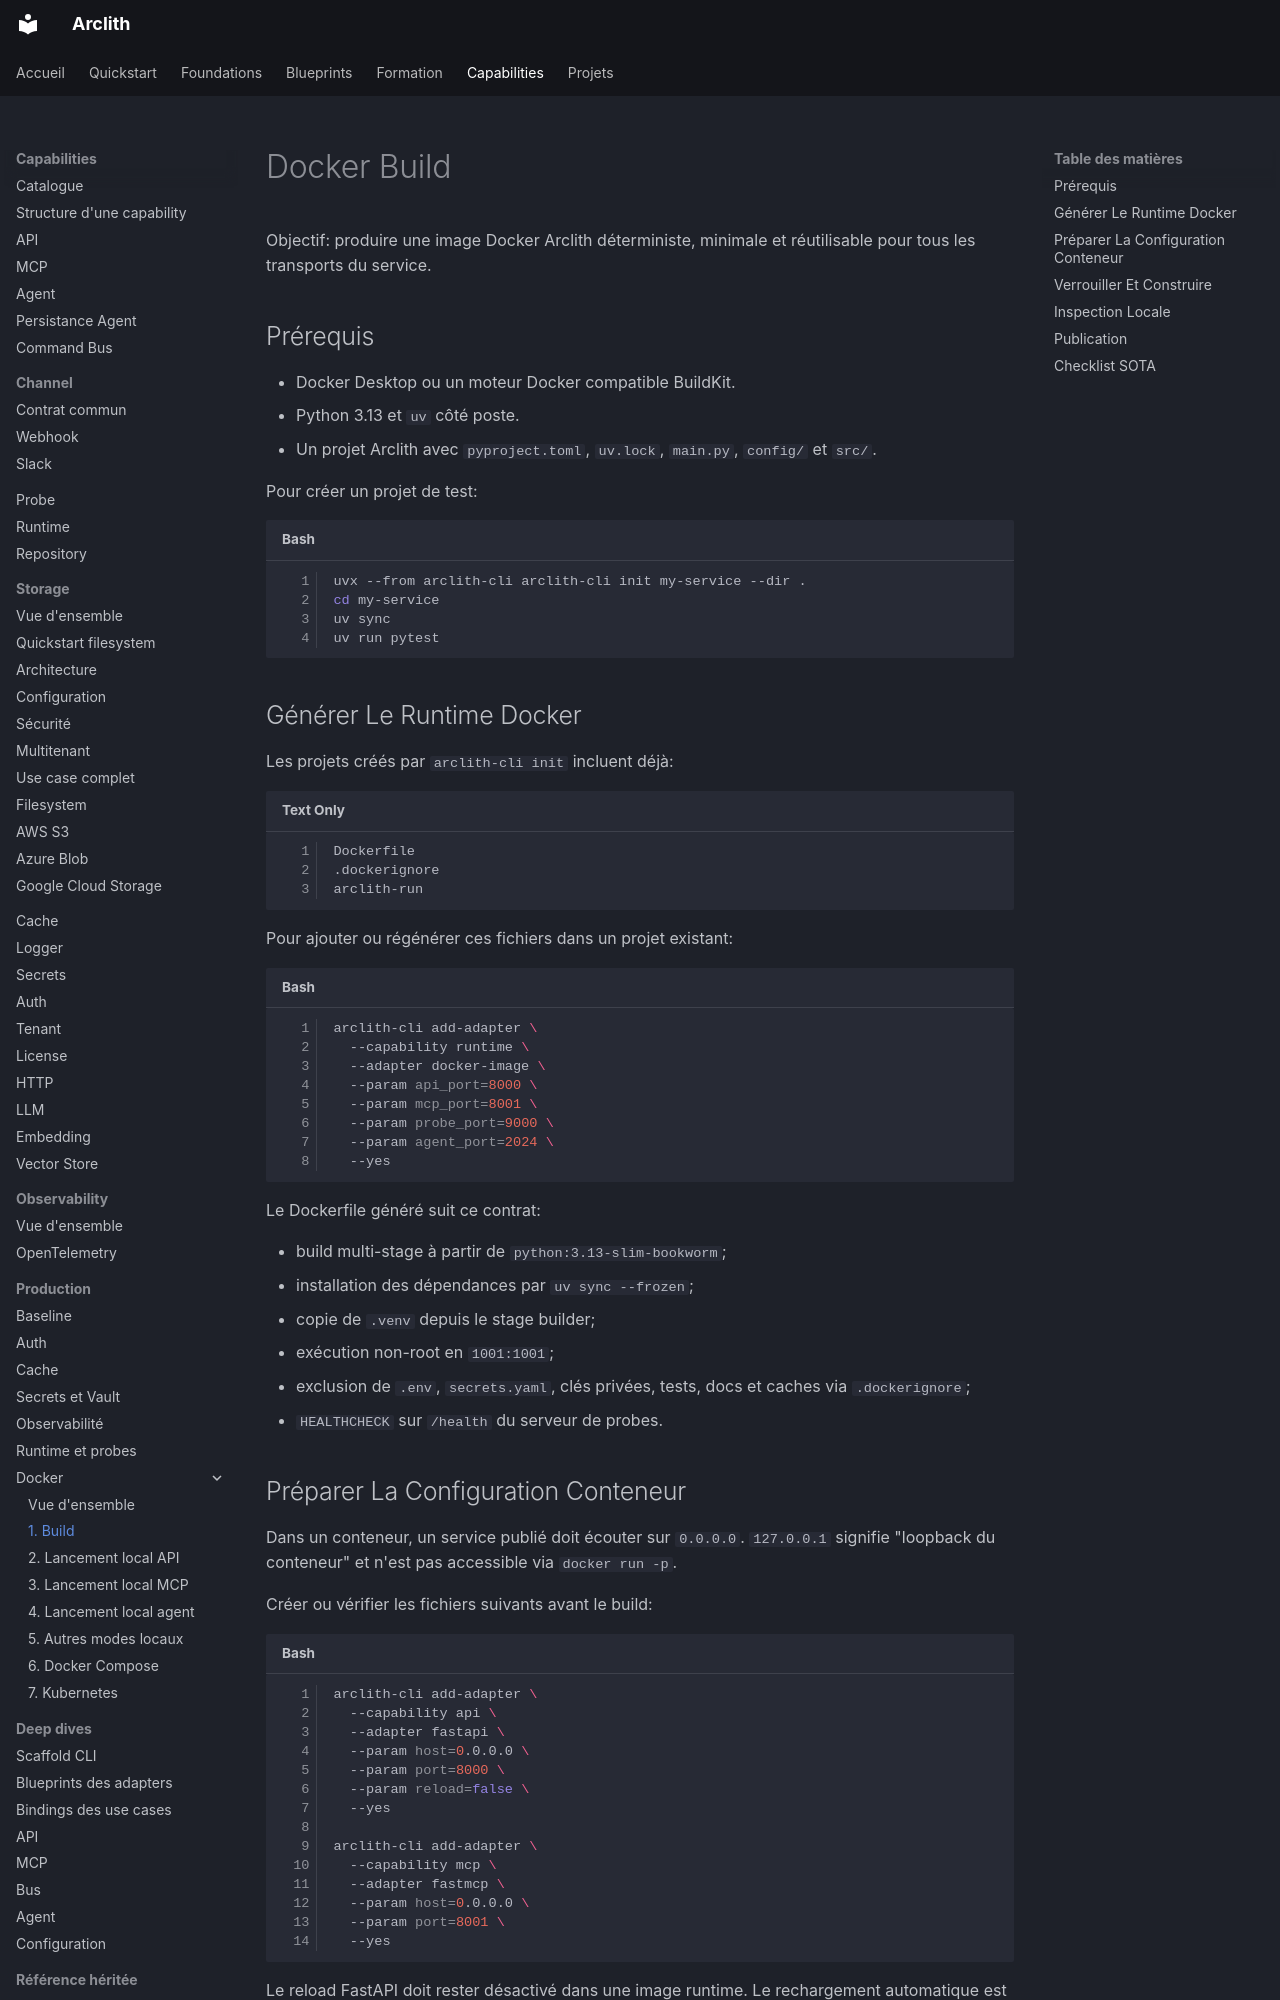

repository: karned-agency/arclith · page: runtime-docker/build/index.html · generator: mkdocs

# Docker Build

Objectif: produire une image Docker Arclith déterministe, minimale et réutilisable pour tous les
transports du service.

## Prérequis

- Docker Desktop ou un moteur Docker compatible BuildKit.
- Python 3.13 et `uv` côté poste.
- Un projet Arclith avec `pyproject.toml`, `uv.lock`, `main.py`, `config/` et `src/`.

Pour créer un projet de test:

```bash
uvx --from arclith-cli arclith-cli init my-service --dir .
cd my-service
uv sync
uv run pytest
```

## Générer Le Runtime Docker

Les projets créés par `arclith-cli init` incluent déjà:

```text
Dockerfile
.dockerignore
arclith-run
```

Pour ajouter ou régénérer ces fichiers dans un projet existant:

```bash
arclith-cli add-adapter \
  --capability runtime \
  --adapter docker-image \
  --param api_port=8000 \
  --param mcp_port=8001 \
  --param probe_port=9000 \
  --param agent_port=2024 \
  --yes
```

Le Dockerfile généré suit ce contrat:

- build multi-stage à partir de `python:3.13-slim-bookworm`;
- installation des dépendances par `uv sync --frozen`;
- copie de `.venv` depuis le stage builder;
- exécution non-root en `1001:1001`;
- exclusion de `.env`, `secrets.yaml`, clés privées, tests, docs et caches via `.dockerignore`;
- `HEALTHCHECK` sur `/health` du serveur de probes.
